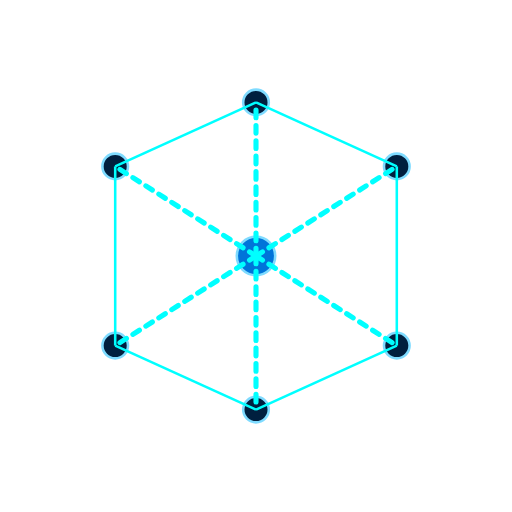
t = 0.00 s
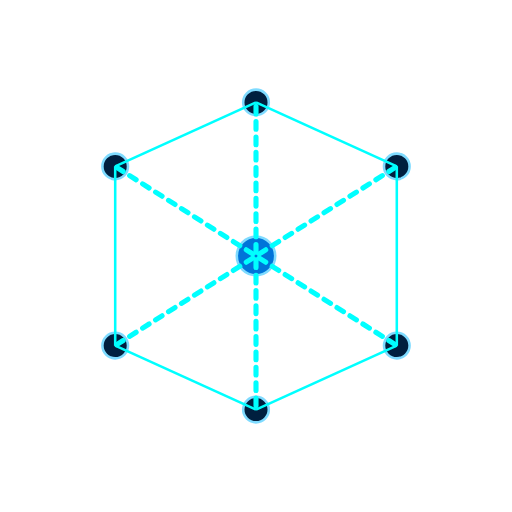
t = 0.50 s
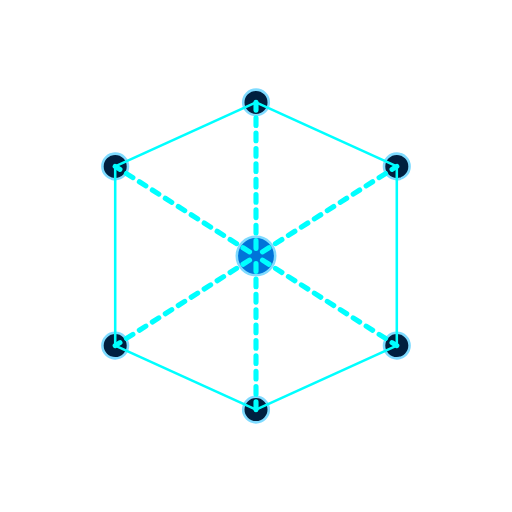
t = 1.00 s
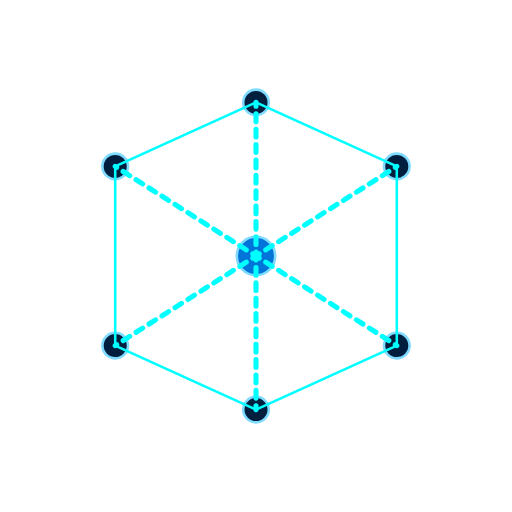
t = 1.50 s

The animated SVG that drew these frames (rendered in a browser with its animation timeline set to each time). Animation: 1 CSS @keyframes rule; one cycle of 2.00 s, repeats indefinitely.


<svg width="400" height="400" viewBox="0 0 400 400" xmlns="http://www.w3.org/2000/svg">
  <style>
    .link {
      stroke: #0ff;
      stroke-width: 2;
    }
    .glow {
      stroke: #0ff;
      stroke-width: 4;
      stroke-linecap: round;
      stroke-dasharray: 6 6;
      animation: dash 2s linear infinite;
    }
    @keyframes dash {
      to {
        stroke-dashoffset: -12;
      }
    }
    .node {
      fill: #001F3F;
      stroke: #7FDBFF;
      stroke-width: 2;
    }
    .center {
      fill: #0074D9;
    }
  </style>

  <!-- Central node -->
  <circle class="node center" cx="200" cy="200" r="15"/>

  <!-- Outer nodes -->
  <!-- Placed around a circle -->
  <!-- Clockwise from top -->
  <circle class="node" cx="200" cy="80" r="10"/>
  <circle class="node" cx="310" cy="130" r="10"/>
  <circle class="node" cx="310" cy="270" r="10"/>
  <circle class="node" cx="200" cy="320" r="10"/>
  <circle class="node" cx="90" cy="270" r="10"/>
  <circle class="node" cx="90" cy="130" r="10"/>

  <!-- Lines from center to outer nodes -->
  <line class="glow" x1="200" y1="200" x2="200" y2="80"/>
  <line class="glow" x1="200" y1="200" x2="310" y2="130"/>
  <line class="glow" x1="200" y1="200" x2="310" y2="270"/>
  <line class="glow" x1="200" y1="200" x2="200" y2="320"/>
  <line class="glow" x1="200" y1="200" x2="90" y2="270"/>
  <line class="glow" x1="200" y1="200" x2="90" y2="130"/>

  <!-- Outer ring links -->
  <line class="link" x1="200" y1="80" x2="310" y2="130"/>
  <line class="link" x1="310" y1="130" x2="310" y2="270"/>
  <line class="link" x1="310" y1="270" x2="200" y2="320"/>
  <line class="link" x1="200" y1="320" x2="90" y2="270"/>
  <line class="link" x1="90" y1="270" x2="90" y2="130"/>
  <line class="link" x1="90" y1="130" x2="200" y2="80"/>
</svg>
